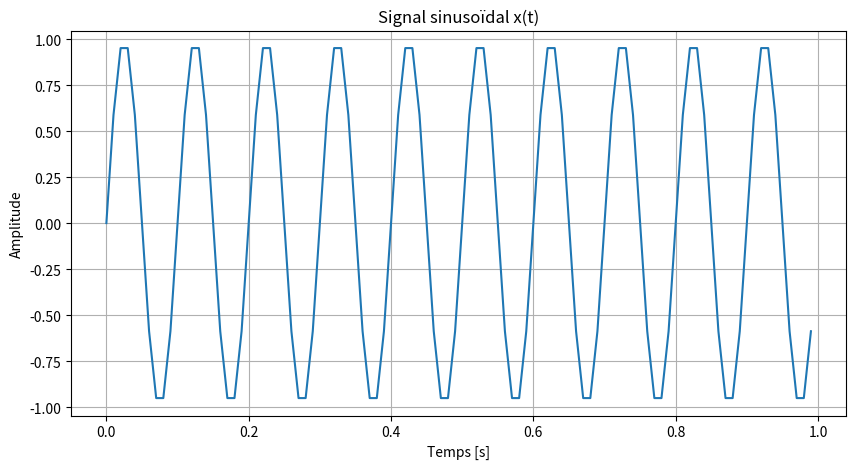
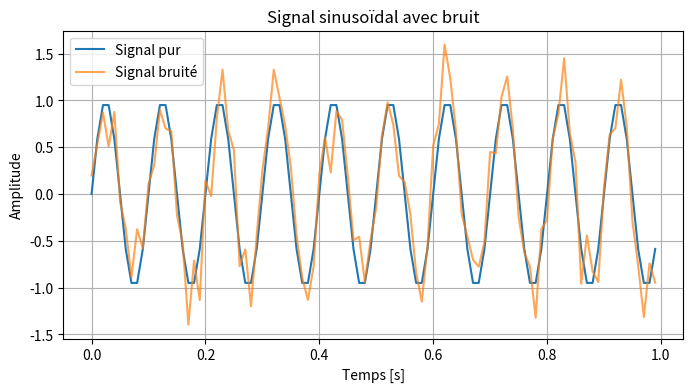
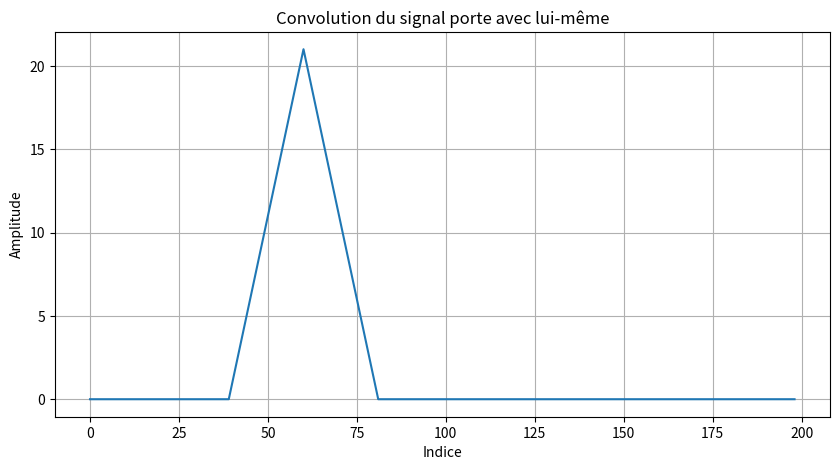

Write Python code to recreate these figures, in order.
import numpy as np
import matplotlib.pyplot as plt

# 1.1 Génération d'un signal sinusoïdal
A = 1          # Amplitude
f0 = 10        # Fréquence en Hz
phi = 0        # Phase
fs = 100       # Fréquence d'échantillonnage
T = 1          # Durée en secondes

t = np.arange(0, T, 1/fs)
x = A * np.sin(2 * np.pi * f0 * t + phi)

plt.figure(figsize=(10,5))
plt.plot(t, x)
plt.title("Signal sinusoïdal x(t)")
plt.xlabel("Temps [s]")
plt.ylabel("Amplitude")
plt.grid(True)
plt.show()

# 1.2 Ajout de bruit
sigma = 0.3  # Ecart-type du bruit
bruit = np.random.normal(0, sigma, size=x.shape)
y = x + bruit

plt.figure(figsize=(8,4))
plt.plot(t, x, label="Signal pur")
plt.plot(t, y, label="Signal bruité", alpha=0.7)
plt.title("Signal sinusoïdal avec bruit")
plt.xlabel("Temps [s]")
plt.ylabel("Amplitude")
plt.legend()
plt.grid(True)
plt.show()

# 1.3 Convolution d'un signal porte
rect = np.zeros(100)
rect[20:41] = 1  # indices de 20 à 40 inclus

conv_rect = np.convolve(rect, rect)

plt.figure(figsize=(10,5))
plt.plot(conv_rect)
plt.title("Convolution du signal porte avec lui-même")
plt.xlabel("Indice")
plt.ylabel("Amplitude")
plt.grid(True)
plt.show()